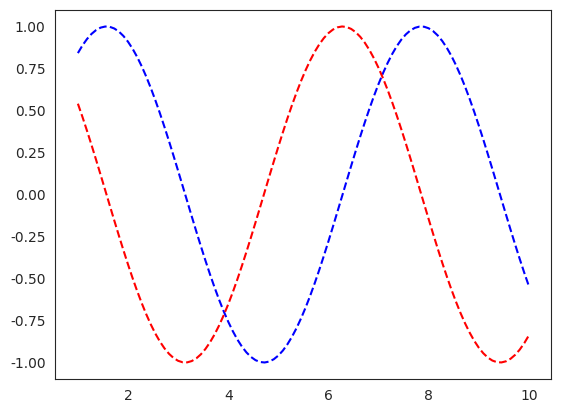

This figure's Python source:
import seaborn as sns
import matplotlib.pyplot as plt
import numpy as np


x = np.linspace(1,10,100)




sns.set_style('ticks')
sns.set_style('white')


plt.plot(x, np.sin(x), 'b--')
plt.plot(x, np.cos(x), 'r--')
plt.show()


